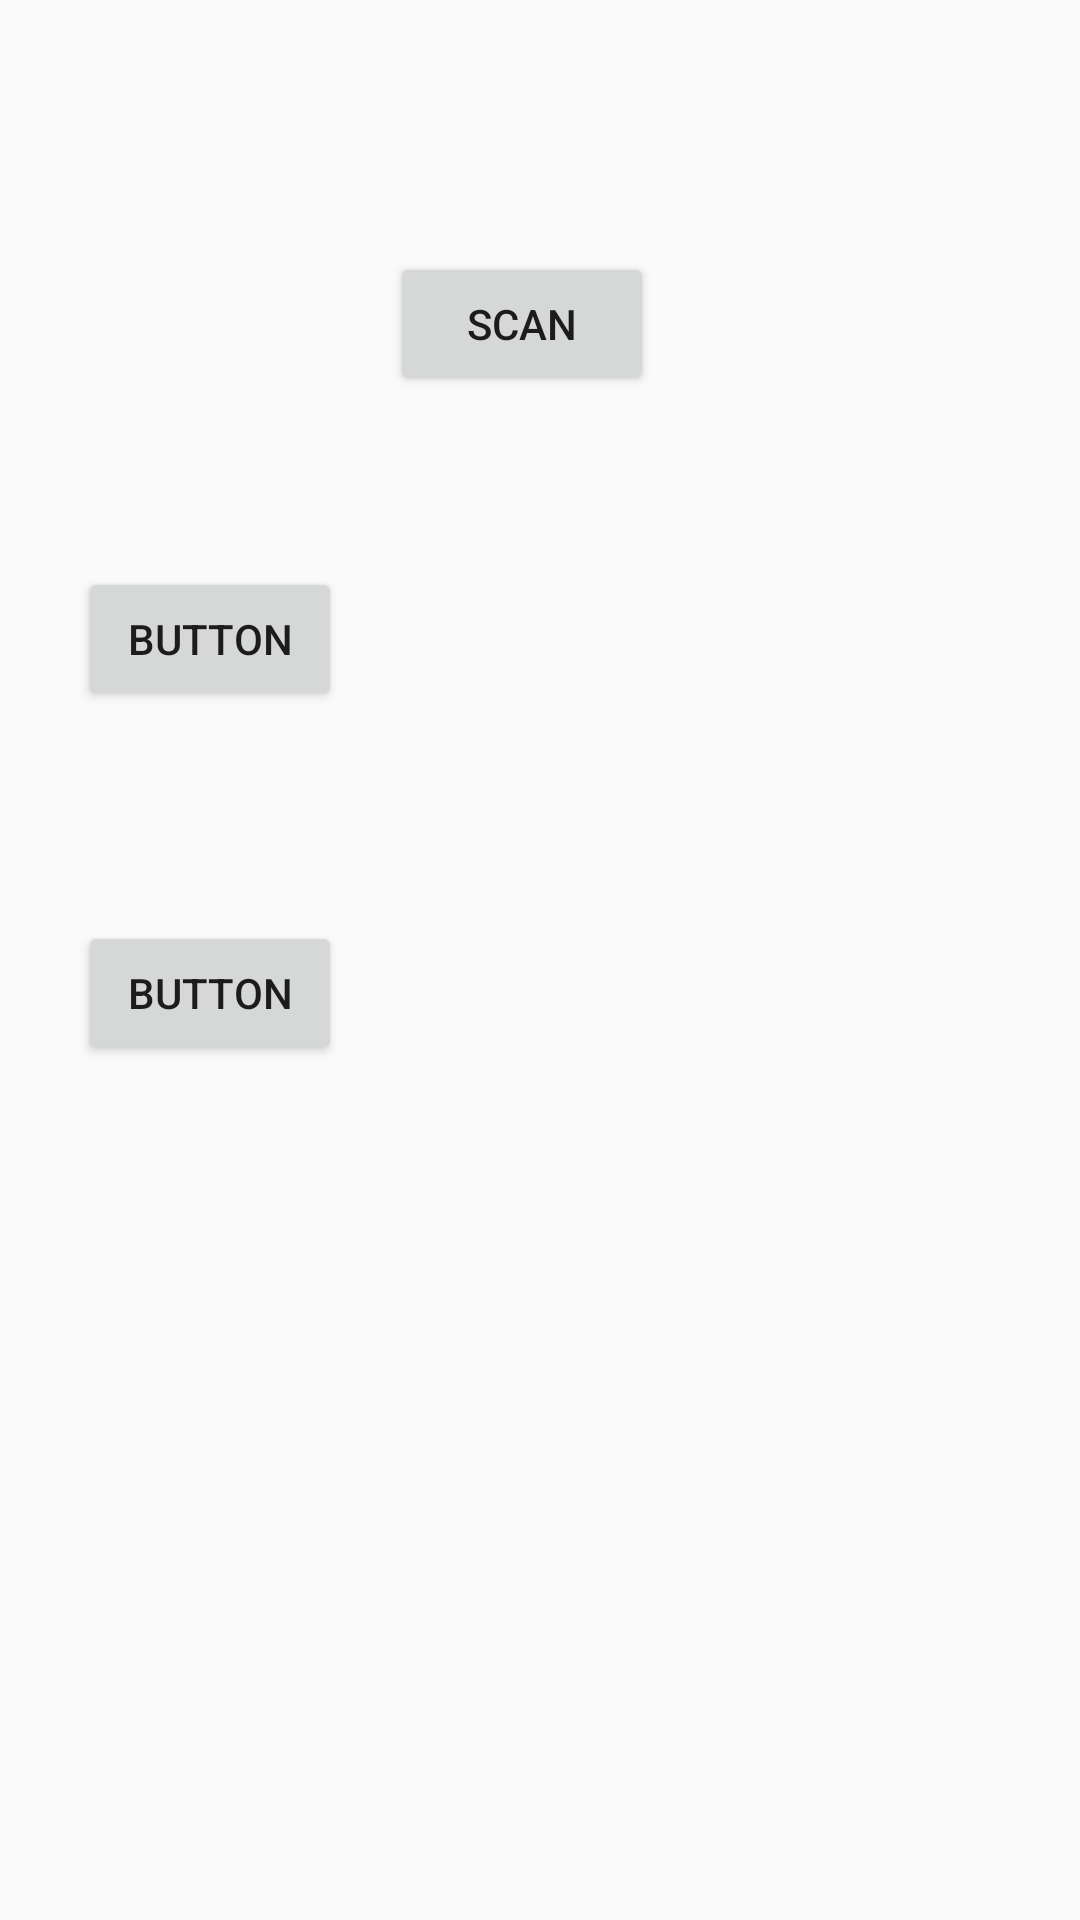

This screen was rendered from an Android layout file. Write that file and the resources it references.
<!-- AndroidManifest.xml: application theme AppTheme -->
<!-- res/layout/activity_main.xml -->
<?xml version="1.0" encoding="utf-8"?>
<androidx.constraintlayout.widget.ConstraintLayout xmlns:android="http://schemas.android.com/apk/res/android"
    xmlns:app="http://schemas.android.com/apk/res-auto"
    xmlns:tools="http://schemas.android.com/tools"
    android:layout_width="match_parent"
    android:layout_height="match_parent"
    tools:context=".MainActivity">

    <FrameLayout
        android:id="@+id/frameLayout3"
        android:layout_width="98dp"
        android:layout_height="175dp"
        android:layout_marginStart="16dp"
        android:layout_marginTop="180dp"
        app:layout_constraintStart_toStartOf="parent"
        app:layout_constraintTop_toTopOf="parent">

    </FrameLayout>

    <Button
        android:id="@+id/button_control1"
        android:layout_width="wrap_content"
        android:layout_height="wrap_content"
        android:layout_marginStart="26dp"
        android:layout_marginTop="189dp"
        android:text="@string/button"
        app:layout_constraintStart_toStartOf="parent"
        app:layout_constraintTop_toTopOf="parent" />

    <Button
        android:id="@+id/button_control2"
        android:layout_width="0dp"
        android:layout_height="0dp"
        android:layout_marginStart="26dp"
        android:layout_marginTop="254dp"
        android:text="@string/button"
        app:layout_constraintStart_toStartOf="parent"
        app:layout_constraintTop_toTopOf="parent" />

    <Button
        android:id="@+id/button_control3"
        android:layout_width="wrap_content"
        android:layout_height="wrap_content"
        android:layout_marginStart="26dp"
        android:layout_marginTop="307dp"
        android:text="@string/button"
        app:layout_constraintBottom_toBottomOf="@+id/frameLayout3"
        app:layout_constraintStart_toStartOf="parent"
        app:layout_constraintTop_toTopOf="parent" />

    <Button
        android:id="@+id/scanButton"
        android:layout_width="wrap_content"
        android:layout_height="wrap_content"
        android:layout_marginStart="130dp"
        android:layout_marginTop="84dp"
        android:onClick="scanButton"
        android:text="@string/scan"
        app:layout_constraintStart_toStartOf="parent"
        app:layout_constraintTop_toTopOf="parent" />

</androidx.constraintlayout.widget.ConstraintLayout>
<!-- resources referenced by this layout -->
<resources>
  <string name="button">Button</string>
  <string name="scan">Scan</string>
  <style name="AppTheme" parent="Theme.AppCompat.Light.DarkActionBar">
          
          <item name="colorPrimary">@color/colorPrimary</item>
          <item name="colorPrimaryDark">@color/colorPrimaryDark</item>
          <item name="colorAccent">@color/colorAccent</item>
      </style>
  <color name="colorPrimary">#008577</color>
  <color name="colorPrimaryDark">#00574B</color>
  <color name="colorAccent">#D81B60</color>
</resources>
